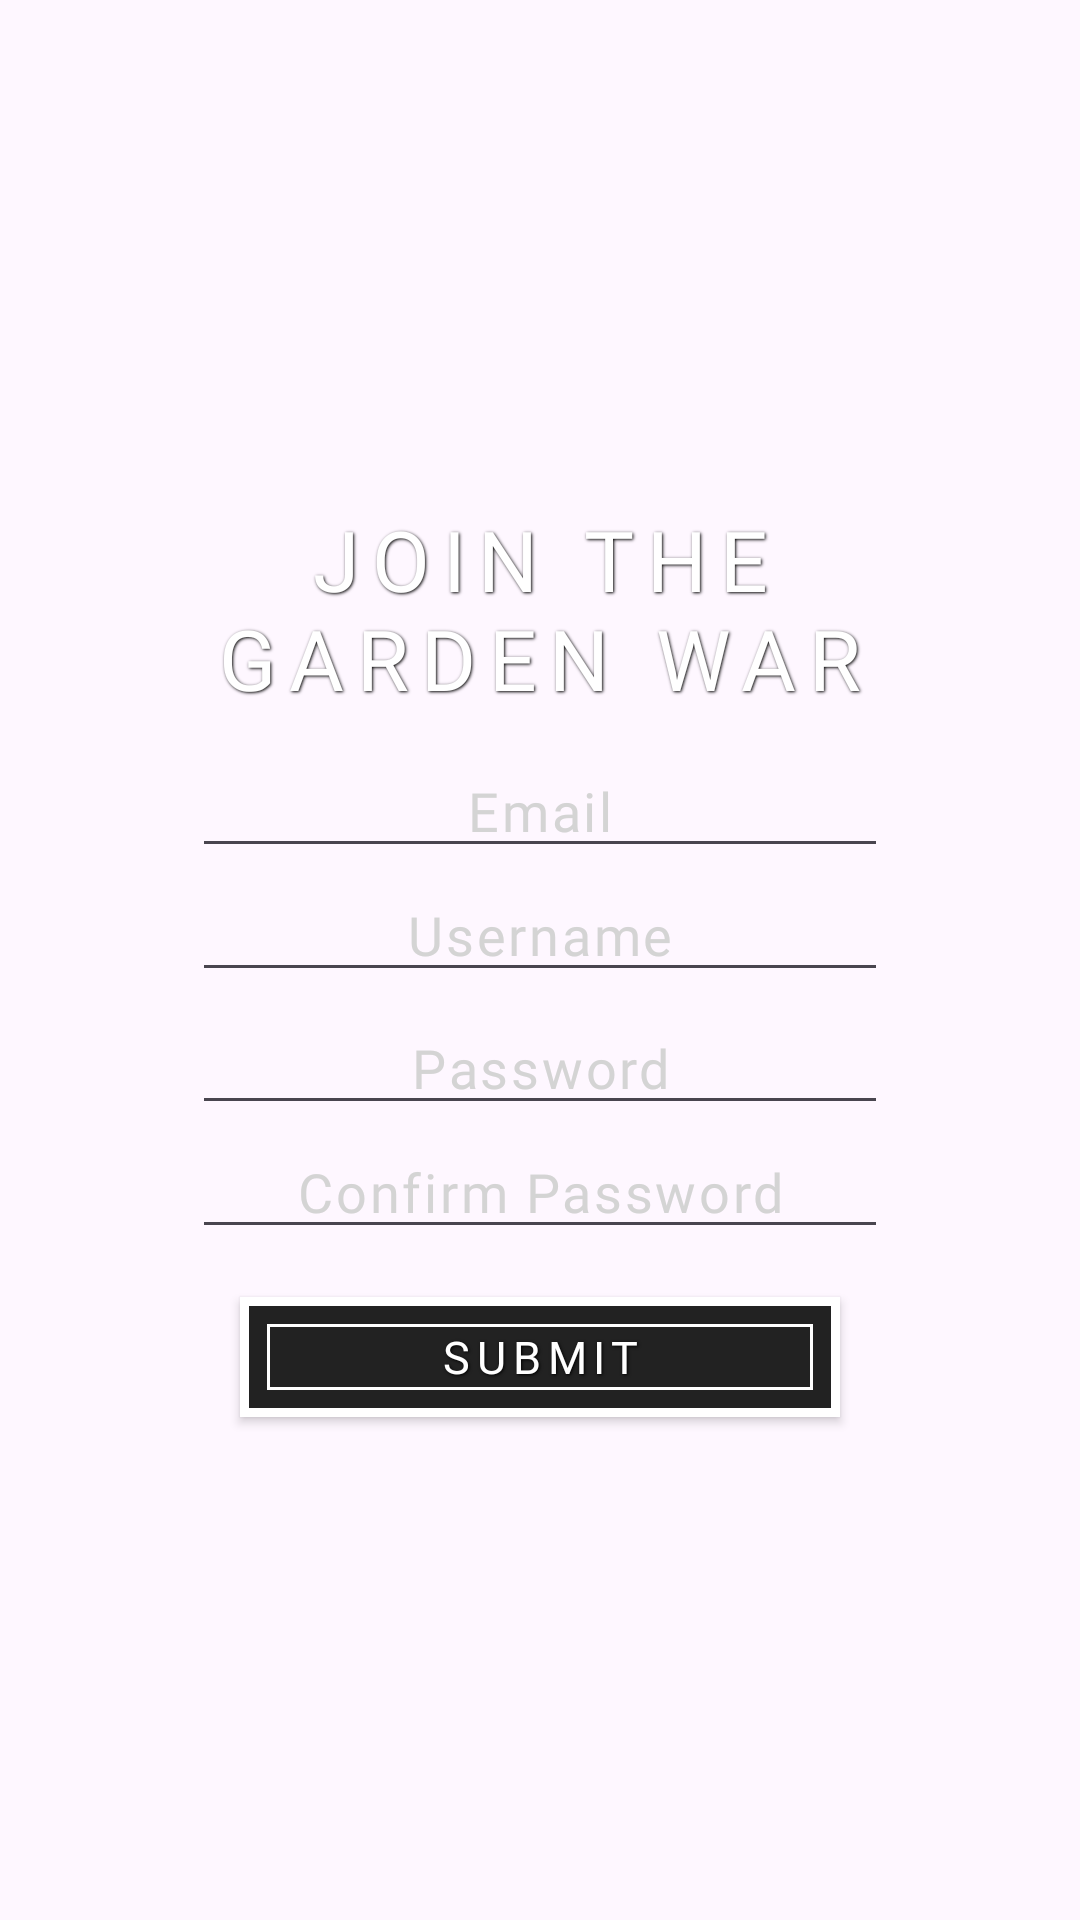

Android layout source for this screen:
<!-- AndroidManifest.xml: application theme Theme.PvZOnline -->
<!-- res/layout/fragment_register.xml -->
<?xml version="1.0" encoding="utf-8"?>
<LinearLayout
    xmlns:android="http://schemas.android.com/apk/res/android"
    android:layout_width="match_parent"
    android:layout_height="match_parent"
    android:orientation="vertical"
    android:gravity="center"
    android:paddingHorizontal="64dp">

    
    <TextView
        android:id="@+id/registerTitle"
        android:layout_width="wrap_content"
        android:layout_height="wrap_content"
        style="@style/RetroText"
        android:text="Join the Garden War"
        android:layout_marginBottom="10dp"
        android:textAlignment="center" />

    
    <EditText
        android:id="@+id/emailInputRegister"
        style="@style/RetroInput"
        android:textColorHint="#d4d4d4"
        android:layout_width="match_parent"
        android:layout_height="wrap_content"
        android:hint="Email"
        android:inputType="textEmailAddress"
        android:textAlignment="center" />

    
    <EditText
        android:id="@+id/usernameInputRegister"
        style="@style/RetroInput"
        android:textColorHint="#d4d4d4"
        android:layout_width="match_parent"
        android:layout_height="wrap_content"
        android:hint="Username"
        android:textAlignment="center"
        android:layout_marginBottom="3dp"
        android:inputType="text" />

    
    <EditText
        android:id="@+id/passwordInputRegister"
        style="@style/RetroInput"
        android:textColorHint="#d4d4d4"
        android:layout_width="match_parent"
        android:layout_height="wrap_content"
        android:hint="Password"
        android:inputType="textPassword"
        android:textAlignment="center" />

    
    <EditText
        android:id="@+id/passwordConfirmInputRegister"
        style="@style/RetroInput"
        android:textColorHint="#d4d4d4"
        android:layout_width="match_parent"
        android:layout_height="wrap_content"
        android:hint="Confirm Password"
        android:inputType="textPassword"
        android:textAlignment="center" />

    
    <androidx.appcompat.widget.AppCompatButton
        android:id="@+id/submitRegisterBtn"
        style="@style/RetroButton"
        android:layout_width="200dp"
        android:layout_height="40dp"
        android:layout_marginTop="16dp"
        android:text="Submit"
        android:textSize="15dp" />
</LinearLayout>
<!-- resources referenced by this layout -->
<resources>
  <style name="RetroButton" parent="Widget.AppCompat.Button">
          <item name="android:textAllCaps">true</item>
          <item name="android:textColor">#FFFFFF</item>
          <item name="android:textSize">20sp</item>
          <item name="android:fontFamily">@font/alegreya_sans_sc_bold</item>
          <item name="android:letterSpacing">0.15</item>
          <item name="android:shadowColor">#000000</item>
          <item name="android:shadowDx">1</item>
          <item name="android:shadowDy">1</item>
          <item name="android:shadowRadius">2</item>
          <item name="android:background">@drawable/btn_retro_pressed</item> 
          <item name="android:paddingLeft">16dp</item>
          <item name="android:paddingRight">16dp</item>
          <item name="android:paddingTop">8dp</item>
          <item name="android:paddingBottom">8dp</item>
          <item name="android:gravity">center</item>
      </style>
  <style name="RetroInput">
          <item name="android:textColor">#FFFFFF</item>
          <item name="android:textSize">18sp</item>
          <item name="android:fontFamily">@font/alegreya_sans_sc_bold</item>
          <item name="android:letterSpacing">0.05</item>
          <item name="android:shadowRadius">0</item>
      </style>
  <style name="RetroText">
          <item name="android:textColor">#FFFFFF</item>
          <item name="android:textSize">28sp</item> 
          <item name="android:fontFamily">@font/alegreya_sans_sc_bold</item>
          <item name="android:letterSpacing">0.15</item>
          <item name="android:shadowColor">#000000</item>
          <item name="android:shadowDx">1</item>
          <item name="android:shadowDy">1</item>
          <item name="android:shadowRadius">2</item>
          <item name="android:textAllCaps">true</item>
      </style>
  <style name="Theme.PvZOnline" parent="Base.Theme.PvZOnline" />
  <!-- drawable btn_retro_pressed (drawable) -->
  <selector xmlns:android="http://schemas.android.com/apk/res/android">
      
      <item android:state_pressed="true" android:drawable="@drawable/btn_retro_pressed_bg"/>
      
      <item android:drawable="@drawable/btn_retro_bg"/>
  </selector>
  <style name="Base.Theme.PvZOnline" parent="Theme.Material3.DayNight.NoActionBar">
          
          
      </style>
  <!-- drawable btn_retro_pressed_bg (drawable) -->
  <layer-list xmlns:android="http://schemas.android.com/apk/res/android">
  
      
      <item>
          <shape android:shape="rectangle">
              <solid android:color="#D64933"/> 
          </shape>
      </item>
  
      
      <item>
          <shape android:shape="rectangle">
              <stroke android:width="3dp" android:color="#FFFFFF"/>
              <padding android:left="3dp" android:top="3dp" android:right="3dp" android:bottom="3dp"/>
          </shape>
      </item>
  
      <item android:left="6dp" android:top="6dp" android:right="6dp" android:bottom="6dp">
          <shape android:shape="rectangle">
              <stroke android:width="1dp" android:color="#FFFFFF"/>
          </shape>
      </item>
  
  </layer-list>
  <!-- drawable btn_retro_bg (drawable) -->
  <layer-list xmlns:android="http://schemas.android.com/apk/res/android">
  
      
      <item>
          <shape android:shape="rectangle">
              <solid android:color="#222222"/>
          </shape>
      </item>
  
      
      <item>
          <shape android:shape="rectangle">
              <stroke android:width="3dp" android:color="#FFFFFF"/>
              <padding android:left="3dp" android:top="3dp" android:right="3dp" android:bottom="3dp"/>
          </shape>
      </item>
  
      <item android:left="6dp" android:top="6dp" android:right="6dp" android:bottom="6dp">
          <shape android:shape="rectangle">
              <stroke android:width="1dp" android:color="#FFFFFF"/>
          </shape>
      </item>
  
  </layer-list>
</resources>
